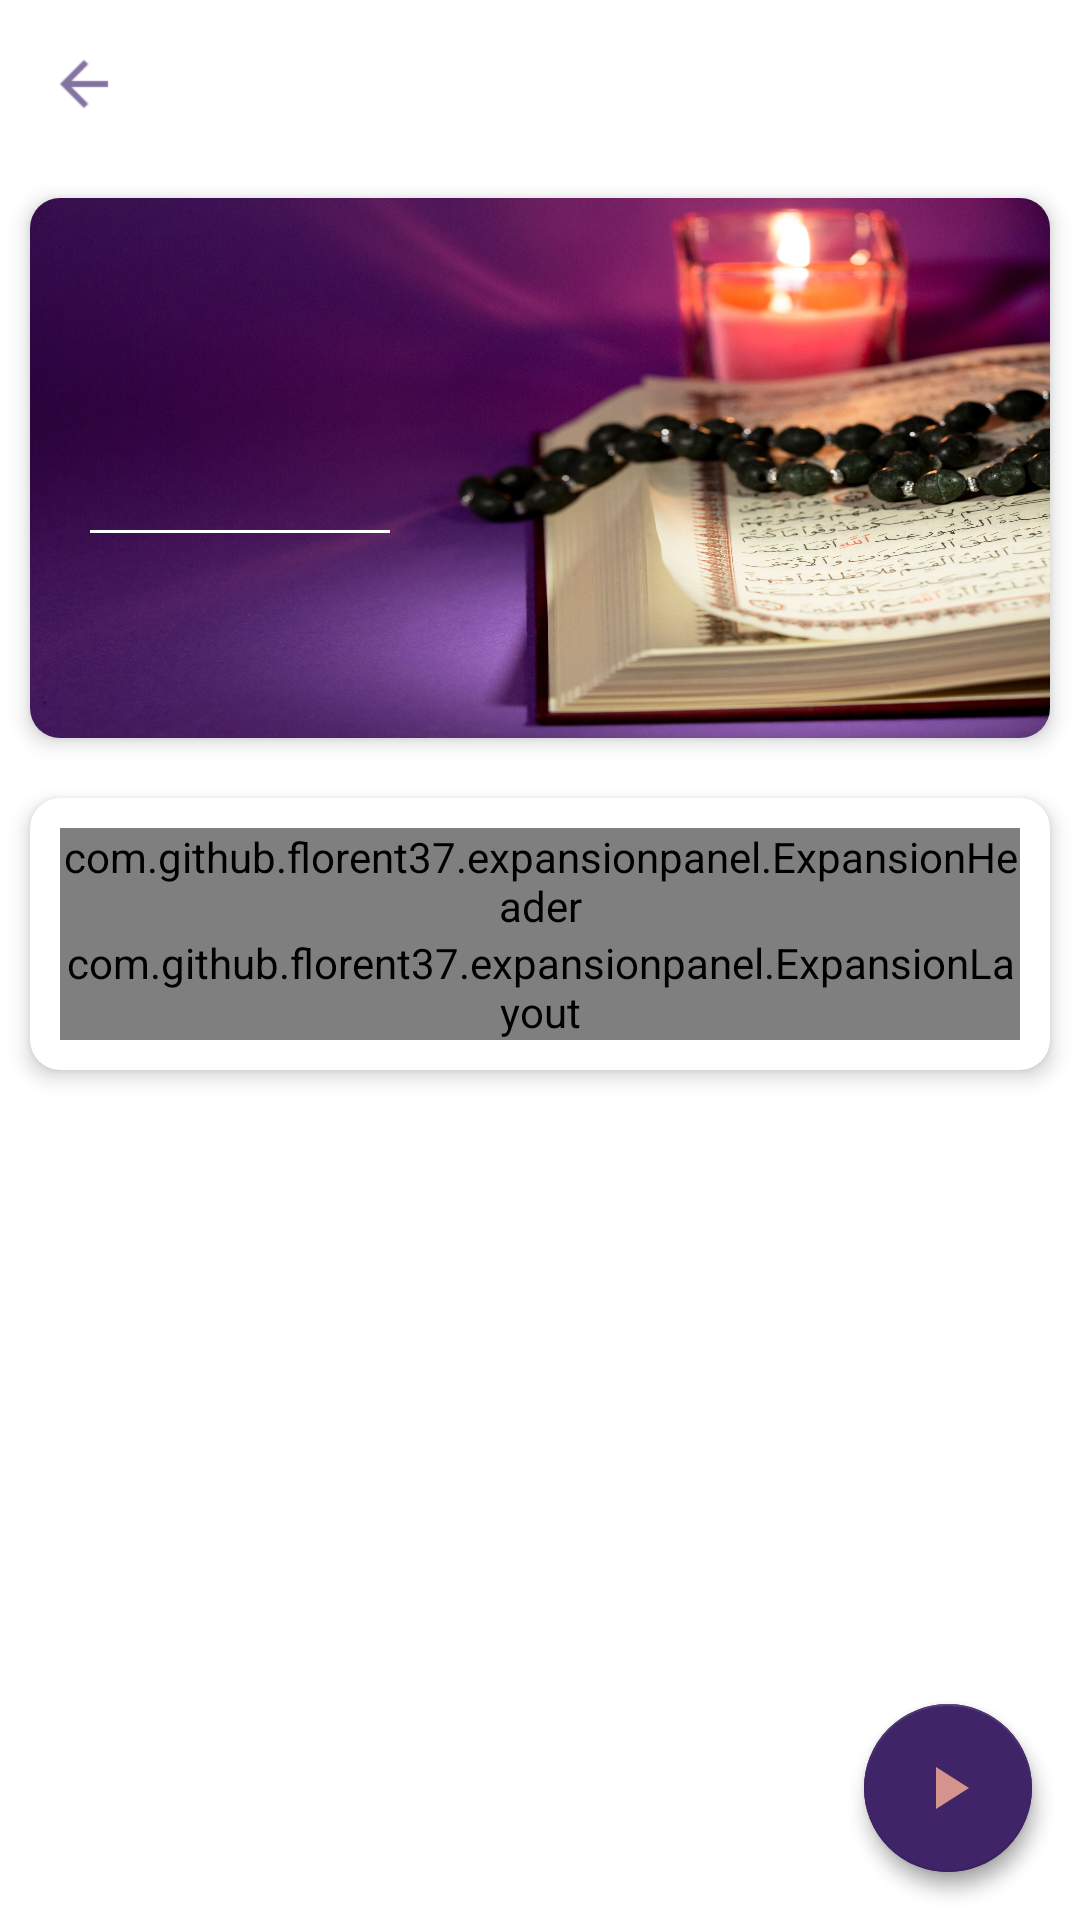

Layout XML and referenced resources for this Android screen:
<!-- AndroidManifest.xml: application theme AppTheme -->
<!-- res/layout/activity_detail.xml -->
<?xml version="1.0" encoding="utf-8"?>
<androidx.coordinatorlayout.widget.CoordinatorLayout xmlns:android="http://schemas.android.com/apk/res/android"
    xmlns:app="http://schemas.android.com/apk/res-auto"
    android:layout_width="match_parent"
    android:layout_height="match_parent"
    android:background="@android:color/white"
    android:fitsSystemWindows="true">

    <com.google.android.material.appbar.AppBarLayout
        android:layout_width="match_parent"
        android:layout_height="wrap_content"
        app:elevation="0dp">

        <androidx.appcompat.widget.Toolbar
            android:id="@+id/toolbar"
            android:layout_width="match_parent"
            android:layout_height="wrap_content"
            android:background="@android:color/white"
            app:navigationIcon="@drawable/ic_arrow">

            <LinearLayout
                android:layout_width="match_parent"
                android:layout_height="wrap_content"
                android:orientation="vertical">

                <TextView
                    android:id="@+id/tvHeader"
                    android:layout_width="wrap_content"
                    android:layout_height="wrap_content"
                    android:textColor="@color/colorPrimaryDark"
                    android:textSize="24sp"
                    android:textStyle="bold" />

            </LinearLayout>

        </androidx.appcompat.widget.Toolbar>

    </com.google.android.material.appbar.AppBarLayout>

    <androidx.core.widget.NestedScrollView
        android:layout_width="match_parent"
        android:layout_height="match_parent"
        app:layout_behavior="@string/appbar_scrolling_view_behavior">

        <LinearLayout
            android:layout_width="match_parent"
            android:layout_height="match_parent"
            android:orientation="vertical">

            <androidx.cardview.widget.CardView
                android:layout_width="match_parent"
                android:layout_height="180dp"
                android:layout_margin="10dp"
                app:cardCornerRadius="10dp"
                app:cardElevation="4dp">

                <RelativeLayout
                    android:layout_width="match_parent"
                    android:layout_height="match_parent"
                    android:background="@drawable/bg_main">

                    <TextView
                        android:id="@+id/tvTitle"
                        android:layout_width="wrap_content"
                        android:layout_height="wrap_content"
                        android:layout_alignParentStart="true"
                        android:layout_marginStart="20dp"
                        android:layout_marginTop="50dp"
                        android:textColor="@android:color/white"
                        android:textSize="18sp"
                        android:textStyle="bold" />

                    <TextView
                        android:id="@+id/tvSubTitle"
                        android:layout_width="wrap_content"
                        android:layout_height="wrap_content"
                        android:layout_below="@+id/tvTitle"
                        android:layout_marginStart="30dp"
                        android:layout_marginTop="10dp"
                        android:textColor="@android:color/white"
                        android:textSize="12sp" />

                    <View
                        android:id="@+id/viewDivider"
                        android:layout_width="100dp"
                        android:layout_height="1dp"
                        android:layout_below="@id/tvSubTitle"
                        android:layout_marginStart="20dp"
                        android:layout_marginTop="10dp"
                        android:layout_marginBottom="10dp"
                        android:background="@android:color/white" />

                    <TextView
                        android:id="@+id/tvInfo"
                        android:layout_width="wrap_content"
                        android:layout_height="wrap_content"
                        android:layout_below="@+id/viewDivider"
                        android:layout_marginStart="40dp"
                        android:textAllCaps="true"
                        android:textColor="@android:color/white"
                        android:textSize="12sp" />

                </RelativeLayout>

            </androidx.cardview.widget.CardView>

            <androidx.cardview.widget.CardView
                android:layout_width="match_parent"
                android:layout_height="wrap_content"
                android:layout_margin="10dp"
                app:cardCornerRadius="10dp"
                app:cardElevation="4dp">

                <LinearLayout
                    android:layout_width="match_parent"
                    android:layout_height="wrap_content"
                    android:layout_margin="10dp"
                    android:orientation="vertical">

                    <com.github.florent37.expansionpanel.ExpansionHeader
                        android:layout_width="match_parent"
                        android:layout_height="wrap_content"
                        app:expansion_headerIndicator="@+id/headerIndicator"
                        app:expansion_layout="@+id/expansionLayout"
                        app:expansion_toggleOnClick="true">

                        <TextView
                            android:layout_width="wrap_content"
                            android:layout_height="wrap_content"
                            android:layout_gravity="start|center_vertical"
                            android:text="Keterangan"
                            android:textColor="@color/colorPrimaryDark"
                            android:textIsSelectable="true"
                            android:textSize="18sp"
                            android:textStyle="bold" />

                        <ImageView
                            android:id="@+id/headerIndicator"
                            android:layout_width="wrap_content"
                            android:layout_height="wrap_content"
                            android:layout_gravity="end|center_vertical"
                            android:adjustViewBounds="true"
                            app:srcCompat="@drawable/ic_expansion_header_indicator_grey_24dp"
                            app:tint="@color/colorPrimaryDark" />

                    </com.github.florent37.expansionpanel.ExpansionHeader>

                    <com.github.florent37.expansionpanel.ExpansionLayout
                        android:id="@+id/expansionLayout"
                        android:layout_width="match_parent"
                        android:layout_height="wrap_content">

                        <TextView
                            android:id="@+id/tvKet"
                            android:layout_width="wrap_content"
                            android:layout_height="wrap_content"
                            android:layout_gravity="center_vertical"
                            android:textColor="@android:color/black"
                            android:textSize="12sp" />

                    </com.github.florent37.expansionpanel.ExpansionLayout>

                </LinearLayout>

            </androidx.cardview.widget.CardView>

            <RelativeLayout
                android:layout_width="match_parent"
                android:layout_height="match_parent">

                <androidx.recyclerview.widget.RecyclerView
                    android:id="@+id/rvAyat"
                    android:layout_width="match_parent"
                    android:layout_height="match_parent"
                    android:layout_margin="5dp" />

            </RelativeLayout>

        </LinearLayout>

    </androidx.core.widget.NestedScrollView>

    <FrameLayout
        android:layout_width="wrap_content"
        android:layout_height="wrap_content"
        android:layout_gravity="bottom|center|end">

        <com.google.android.material.floatingactionbutton.FloatingActionButton
            android:id="@+id/fabStop"
            android:layout_width="wrap_content"
            android:layout_height="wrap_content"
            android:layout_margin="16dp"
            android:contentDescription="Stop"
            android:src="@drawable/ic_stop"
            app:backgroundTint="@color/colorPrimaryDark"
            app:elevation="4dp" />

        <com.google.android.material.floatingactionbutton.FloatingActionButton
            android:id="@+id/fabPlay"
            android:layout_width="wrap_content"
            android:layout_height="wrap_content"
            android:layout_margin="16dp"
            android:contentDescription="Play"
            android:src="@drawable/ic_play"
            app:backgroundTint="@color/colorPrimaryDark"
            app:elevation="4dp" />

    </FrameLayout>

</androidx.coordinatorlayout.widget.CoordinatorLayout>
<!-- resources referenced by this layout -->
<resources>
  <color name="colorPrimaryDark">#ff3f2467</color>
  <!-- drawable bg_main: jpg bitmap (drawable-xxxhdpi, 739764 bytes) -->
  <!-- drawable ic_arrow: png bitmap (drawable-xhdpi, 194 bytes) -->
  <!-- drawable ic_play (drawable) -->
  <vector xmlns:android="http://schemas.android.com/apk/res/android"
      android:width="24dp"
      android:height="24dp"
      android:viewportWidth="24"
      android:viewportHeight="24"
      android:tint="@color/colorAccent"
      android:alpha="0.8">
      <path
          android:fillColor="@color/colorAccent"
          android:pathData="M8,5v14l11,-7z"/>
  </vector>
  <!-- drawable ic_stop (drawable) -->
  <vector xmlns:android="http://schemas.android.com/apk/res/android"
      android:width="24dp"
      android:height="24dp"
      android:viewportWidth="24"
      android:viewportHeight="24"
      android:tint="@color/colorAccent"
      android:alpha="0.8">
      <path
          android:fillColor="@color/colorAccent"
          android:pathData="M6,6h12v12H6z"/>
  </vector>
  <style name="AppTheme" parent="Theme.AppCompat.Light.NoActionBar">
          
          <item name="colorPrimary">@color/colorPrimary</item>
          <item name="colorPrimaryDark">@color/colorPrimaryDark</item>
          <item name="colorAccent">@color/colorAccent</item>
      </style>
  <color name="colorAccent">#fff9af96</color>
  <color name="colorPrimary">#9669D1</color>
</resources>
